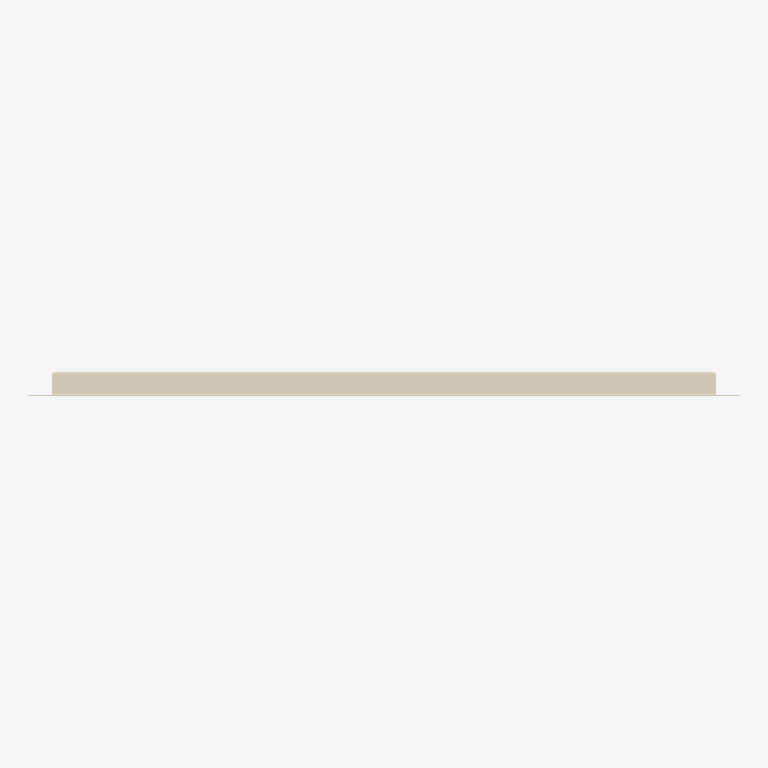
Plan cut of the same IFC building model at storey 'Образцы моделей' (level 0.00 m, cut at 1.40 m), seen from above with north up, elements coloured by IFC class: 1 covering (cream). No cut surface shows.
Extent 0.584 m × 0.020 m × 0.584 m (x, y, z). Storeys (1): Образцы моделей at 0.00 m. Elements (1): 1 IfcCovering.

HEADER;
FILE_DESCRIPTION(('IFC4 library; supplied STEP geometry; not a certified model view'),'2;1');
FILE_NAME('SP-CAS-02.ifc','2026-10-14T00:00:00',('Steel Produkt BIM export'),('Steel Produkt'),'STEP geometry mapping / OpenCascade','SP IFC4 exporter 1.0','');
FILE_SCHEMA(('IFC4'));
ENDSEC;
DATA;
#9=IFCPROJECT('0AXPP8E8DRxh4pkYYxs0iu',$,'Сталь Продукт — BIM-библиотека','Каталог отдельных изделий, не проект фасада',$,$,$,(#3),#8);
#11=IFCSITE('0QmNPW_ajQquyJtxpOlr$0',$,'Библиотека изделий',$,$,#10,$,$,.ELEMENT.,$,$,$,$,$);
#13=IFCBUILDING('1h5EeudEfU589cwZG$Ikcz',$,'Каталог, не реальное здание',$,$,#12,$,$,.ELEMENT.,$,$,$);
#15=IFCBUILDINGSTOREY('0UdoWueM1G08y57_3Ui6I6',$,'Образцы моделей',$,$,#14,$,$,.ELEMENT.,0.0);
#60=IFCCOVERING('1NM9yLyOXV0PSdX_xHialV',$,'Кассета 0.7мм ОТ','Геометрия исходного STEP; без параметрической перестройки','Кассета 0.7мм ОТ',#59,#56,'SP-CAS-02',.CLADDING.);
ENDSEC;
